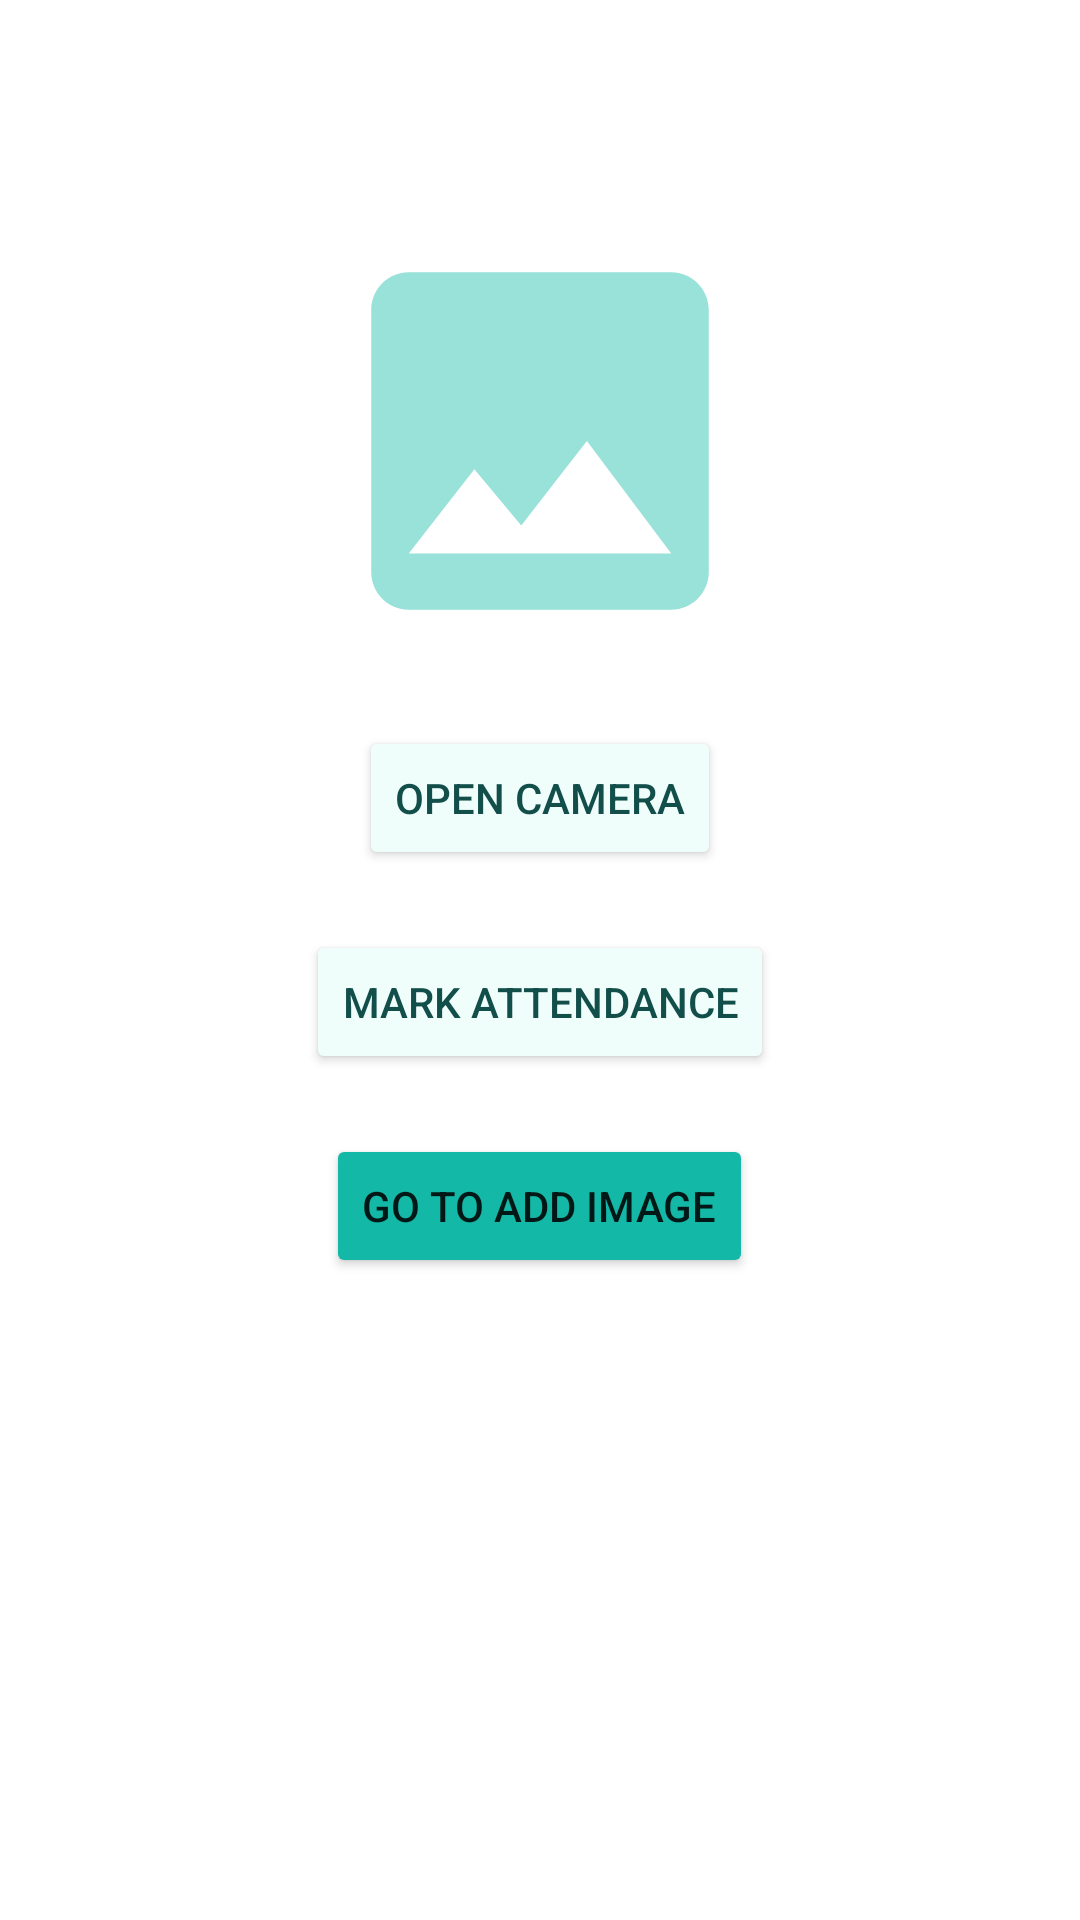

Reconstruct the res/layout file that produces this screen, plus the resources it refers to.
<!-- AndroidManifest.xml: application theme Theme.ThatsApp -->
<!-- res/layout/activity_main.xml -->
<?xml version="1.0" encoding="utf-8"?>
<androidx.constraintlayout.widget.ConstraintLayout xmlns:android="http://schemas.android.com/apk/res/android"
xmlns:app="http://schemas.android.com/apk/res-auto"
xmlns:tools="http://schemas.android.com/tools"
android:layout_width="match_parent"
android:layout_height="match_parent"
tools:context=".MainActivity">

<ScrollView
    android:layout_width="match_parent"
    android:layout_height="0dp"
    app:layout_constraintBottom_toBottomOf="parent"
    app:layout_constraintStart_toStartOf="parent"
    app:layout_constraintTop_toTopOf="parent">

    <LinearLayout
        android:layout_width="match_parent"
        android:layout_height="wrap_content"
        android:gravity="center_horizontal"
        android:orientation="vertical">

        <TextView
            android:id="@+id/faceRecResult"
            android:layout_width="300dp"
            android:layout_height="wrap_content"
            android:layout_marginTop="20dp"
            android:background="@color/white"
            android:elegantTextHeight="false"
            android:textAlignment="center"
            android:textColor="@color/black"
            android:textSize="20sp" />

        <androidx.constraintlayout.widget.ConstraintLayout
            android:id="@+id/constraintLayout"
            android:layout_width="150dp"
            android:layout_height="wrap_content"
            android:layout_marginTop="25dp">

            <ImageView
                android:id="@+id/imgCamera"
                android:layout_width="match_parent"
                android:layout_height="wrap_content"
                android:layout_marginBottom="20dp"
                android:adjustViewBounds="true"
                android:scaleType="fitCenter"
                app:layout_constraintBottom_toBottomOf="parent"
                app:layout_constraintEnd_toEndOf="parent"
                app:layout_constraintStart_toStartOf="parent"
                app:layout_constraintTop_toTopOf="parent"
                app:srcCompat="@drawable/image_back" />
        </androidx.constraintlayout.widget.ConstraintLayout>

        <androidx.constraintlayout.widget.ConstraintLayout
            android:layout_width="match_parent"
            android:layout_height="match_parent">

            <Button
                android:id="@+id/btnCamera"
                android:layout_width="wrap_content"
                android:layout_height="wrap_content"
                android:backgroundTint="#F0FEFB"
                android:text="Open Camera"
                android:textColor="#124E4A"
                app:layout_constraintEnd_toEndOf="parent"
                app:layout_constraintStart_toStartOf="parent"
                app:layout_constraintTop_toTopOf="parent" />

            <Button
                android:id="@+id/btnVerify"
                android:layout_width="wrap_content"
                android:layout_height="wrap_content"
                android:layout_marginTop="20dp"
                android:backgroundTint="#F0FEFB"
                android:text="Mark Attendance"
                android:textColor="#124E4A"
                app:layout_constraintBottom_toBottomOf="parent"
                app:layout_constraintEnd_toEndOf="parent"
                app:layout_constraintStart_toStartOf="parent"
                app:layout_constraintTop_toBottomOf="@+id/btnCamera" />

        </androidx.constraintlayout.widget.ConstraintLayout>

        <Button
            android:id="@+id/openUploadBtn"
            android:layout_width="wrap_content"
            android:layout_height="wrap_content"
            android:layout_marginTop="20dp"
            android:backgroundTint="#13B8A7"
            android:text="Go To Add Image" />

    </LinearLayout>
</ScrollView>

</androidx.constraintlayout.widget.ConstraintLayout>
<!-- resources referenced by this layout -->
<resources>
  <color name="black">#FF000000</color>
  <color name="white">#FFFFFFFF</color>
  <!-- drawable image_back (drawable) -->
  <vector android:height="24dp" android:tint="#98E2D9"
      android:viewportHeight="24" android:viewportWidth="24"
      android:width="24dp" xmlns:android="http://schemas.android.com/apk/res/android">
      <path android:fillColor="@android:color/white" android:pathData="M21,19V5c0,-1.1 -0.9,-2 -2,-2H5c-1.1,0 -2,0.9 -2,2v14c0,1.1 0.9,2 2,2h14c1.1,0 2,-0.9 2,-2zM8.5,13.5l2.5,3.01L14.5,12l4.5,6H5l3.5,-4.5z"/>
  </vector>
  <style name="Theme.ThatsApp" parent="Theme.MaterialComponents.DayNight.DarkActionBar">
          
          <item name="colorPrimary">@color/colorPrimary</item>
          <item name="colorPrimaryVariant">@color/colorPrimaryDark</item>
          <item name="colorOnPrimary">@color/white</item>
          
          <item name="colorSecondary">@color/teal_200</item>
          <item name="colorSecondaryVariant">@color/teal_700</item>
          <item name="colorOnSecondary">@color/black</item>
          
          <item name="android:statusBarColor">?attr/colorPrimaryVariant</item>
          
      </style>
  <color name="colorPrimary">#13B8A7</color>
  <color name="colorPrimaryDark">#13B8A7</color>
  <color name="teal_200">#FF03DAC5</color>
  <color name="teal_700">#FF018786</color>
</resources>
